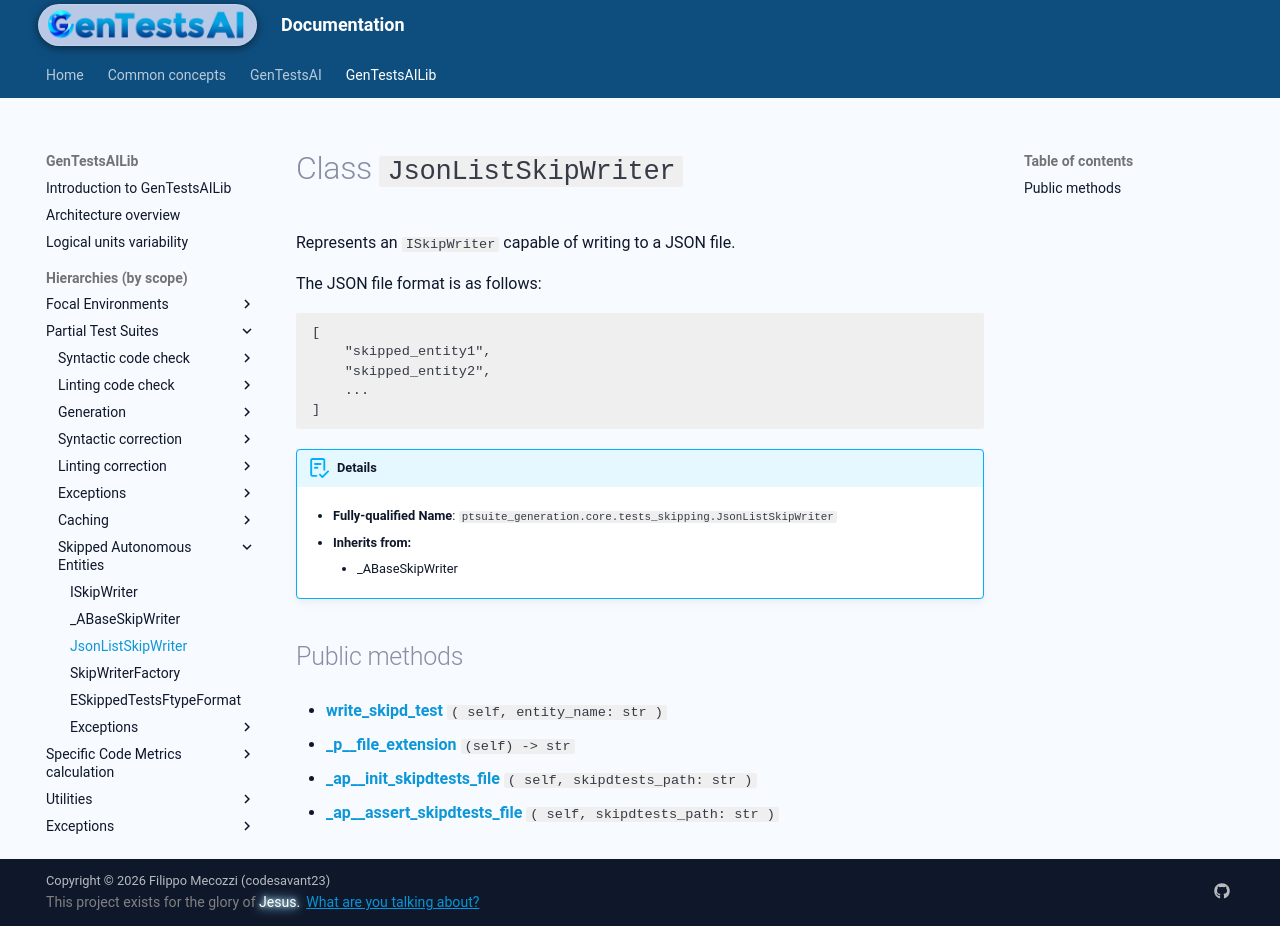

repository: codesavant23/gentestsai · page: hiers/gtsai_lib/classes/JsonListSkipWriter/index.html · generator: mkdocs

# Class `JsonListSkipWriter`
Represents an `ISkipWriter` capable of writing to a JSON file.

The JSON file format is as follows:

	[
		"skipped_entity1",
		"skipped_entity2",
		...
	]


!!! abstract "Details"
	- **Fully-qualified Name**: `ptsuite_generation.core.tests_skipping.JsonListSkipWriter`
	
    - **Inherits from:**
		
		- _ABaseSkipWriter
		
	
	


## Public methods

- [**write_skipd_test**](../methods/JsonListSkipWriter/write_skipd_test.md) `( self, entity_name: str )`

- [**_p__file_extension**](../methods/JsonListSkipWriter/_p__file_extension.md) `(self) -> str`

- [**_ap__init_skipdtests_file**](../methods/JsonListSkipWriter/_ap__init_skipdtests_file.md) `( self, skipdtests_path: str )`

- [**_ap__assert_skipdtests_file**](../methods/JsonListSkipWriter/_ap__assert_skipdtests_file.md) `( self, skipdtests_path: str )`
